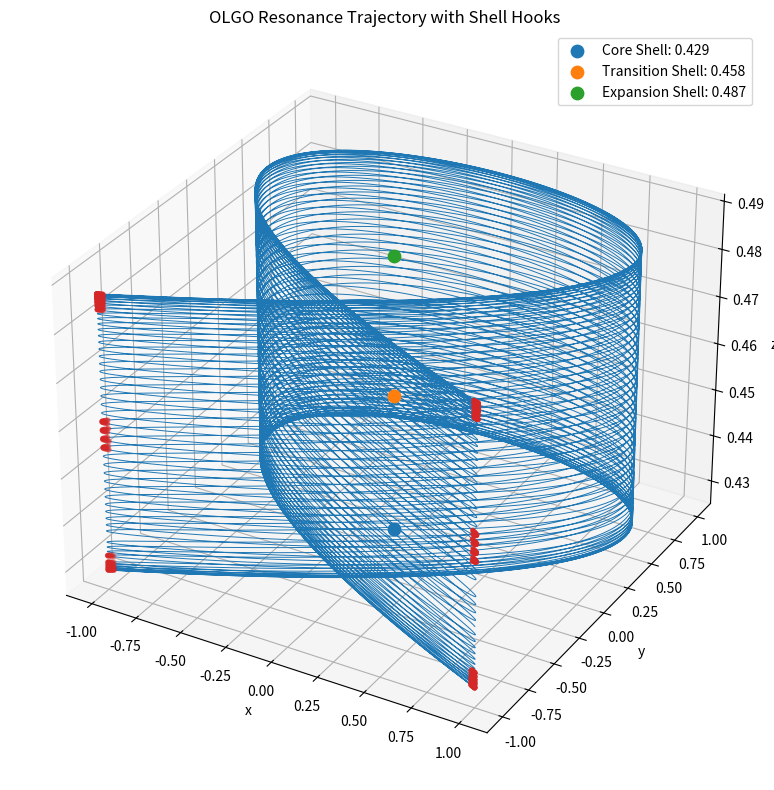

The script that saved this image:
import numpy as np
import matplotlib.pyplot as plt


# ============================================================
# OLGO / Root-432 experimental resonance model
# ============================================================

phi = (1 + np.sqrt(5)) / 2
pi = np.pi

# Core anchor
f0 = (phi ** 3) / (pi ** 2)   # ~0.429203...
epsilon = 0.029               # experimental band spacing

shells = np.array([
    f0,
    f0 + epsilon,
    f0 + 2 * epsilon
])

shell_names = [
    "Core Shell",
    "Transition Shell",
    "Expansion Shell"
]


# ------------------------------------------------------------
# 3D Lissajous-like trajectory with slow breathing axis
# ------------------------------------------------------------
def lissajous_3d(
    t,
    w1=3.0,
    w2=2.0,
    delta=np.pi / 2,
    A=1.0,
    B=1.0,
    z_center=None,
    z_amp=None,
    Omega=0.18
):
    """
    x, y -> Lissajous plane
    z    -> slow breathing modulation across shell band
    """
    if z_center is None:
        z_center = f0 + epsilon
    if z_amp is None:
        z_amp = epsilon

    x = A * np.sin(w1 * t)
    y = B * np.sin(w2 * t + delta)
    z = z_center + z_amp * np.sin(Omega * t)

    return x, y, z


# ------------------------------------------------------------
# Phase-lock measure
# ------------------------------------------------------------
def phase_lock_measure(t, w1=3.0, w2=2.0, delta=np.pi / 2):
    """
    Measures how close the two oscillations are to a phase-locked relation.
    Small values mean stronger alignment.
    """
    phase_gap = (w1 * t) - (w2 * t + delta)
    return abs(np.sin(phase_gap))


# ------------------------------------------------------------
# Hook detector
# ------------------------------------------------------------
def detect_resonance_hook(
    t,
    x,
    y,
    z,
    shells,
    z_tol=0.0035,
    phase_tol=0.08,
    radial_tol=0.20
):
    """
    A hook is counted only if:
    1. z is close to a shell
    2. the oscillations are close to phase-lock
    3. trajectory is near turning geometry in the x-y plane
    """
    hits = []

    r = np.sqrt(x**2 + y**2)
    phase_measure = phase_lock_measure(t)

    # turning geometry: near outer or inner swing thresholds
    turning_condition = (r > (1.0 - radial_tol)) or (r < radial_tol)

    for i, s in enumerate(shells):
        shell_condition = abs(z - s) < z_tol
        phase_condition = phase_measure < phase_tol

        if shell_condition and phase_condition and turning_condition:
            hits.append({
                "shell_index": i,
                "shell_name": shell_names[i],
                "shell_value": s,
                "z": z,
                "r": r,
                "phase_measure": phase_measure
            })

    return hits


# ------------------------------------------------------------
# Simulation
# ------------------------------------------------------------
def simulate(
    T=300.0,
    dt=0.01,
    w1=3.0,
    w2=2.0,
    delta=np.pi / 2,
    Omega=0.18
):
    t_values = np.arange(0.0, T, dt)

    trajectory = []
    hits = []

    for t in t_values:
        x, y, z = lissajous_3d(
            t,
            w1=w1,
            w2=w2,
            delta=delta,
            Omega=Omega
        )

        trajectory.append((t, x, y, z))

        current_hits = detect_resonance_hook(
            t=t,
            x=x,
            y=y,
            z=z,
            shells=shells
        )

        for h in current_hits:
            hits.append({
                "t": t,
                **h
            })

    return trajectory, hits


# ------------------------------------------------------------
# Summaries
# ------------------------------------------------------------
def summarize_hits(hits):
    summary = {name: 0 for name in shell_names}
    for h in hits:
        summary[h["shell_name"]] += 1
    return summary


# ------------------------------------------------------------
# Visualization
# ------------------------------------------------------------
def plot_trajectory_and_hits(trajectory, hits):
    xs = [p[1] for p in trajectory]
    ys = [p[2] for p in trajectory]
    zs = [p[3] for p in trajectory]

    fig = plt.figure(figsize=(10, 8))
    ax = fig.add_subplot(projection="3d")

    ax.plot(xs, ys, zs, linewidth=0.7)

    # mark shell planes as points on axis
    for i, s in enumerate(shells):
        ax.scatter([0], [0], [s], s=80, label=f"{shell_names[i]}: {s:.3f}")

    # mark hits
    if hits:
        hx = [np.sin(3.0 * h["t"]) for h in hits]
        hy = [np.sin(2.0 * h["t"] + np.pi / 2) for h in hits]
        hz = [h["z"] for h in hits]
        ax.scatter(hx, hy, hz, s=8)

    ax.set_xlabel("x")
    ax.set_ylabel("y")
    ax.set_zlabel("z")
    ax.set_title("OLGO Resonance Trajectory with Shell Hooks")
    ax.legend()
    plt.tight_layout()
    plt.show()


# ------------------------------------------------------------
# Main
# ------------------------------------------------------------
if __name__ == "__main__":
    trajectory, hits = simulate()

    print(f"Core f0: {f0}")
    print(f"Shells: {shells.tolist()}")
    print(f"Number of hook events: {len(hits)}")

    summary = summarize_hits(hits)
    print("\nHook summary by shell:")
    for name, count in summary.items():
        print(f"  {name}: {count}")

    print("\nFirst 10 hook events:")
    for h in hits[:10]:
        print(
            f"t={h['t']:.3f}, "
            f"{h['shell_name']}, "
            f"z={h['z']:.6f}, "
            f"phase={h['phase_measure']:.6f}, "
            f"r={h['r']:.6f}"
        )

    plot_trajectory_and_hits(trajectory, hits)
